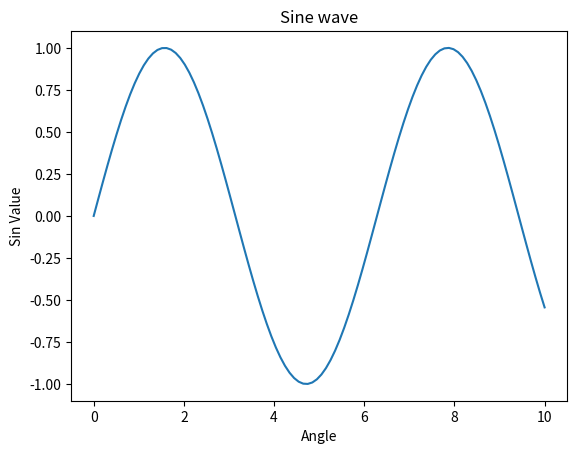
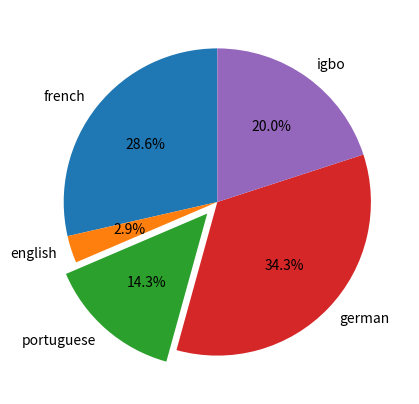

Write the Python code that produced these figures, in order.
import matplotlib.pyplot as plt
import numpy as np


x = np.linspace(0, 10, 100)
y = np.sin(x)
z = np.cos(x)

plt.plot(x, y) 
plt.xlabel('Angle')
plt.ylabel('Sin Value')
plt.title('Sine wave')
plt.show()

x = np.linspace(0, 10,)
# fig = plt.figure()

# Add a custom axis to the figure
# [left, bottom, width, height] in relative figure dimensions (0 to 1)
# ax = fig.add_axes([0.1, 0.1, 0.8, 0.8])
# languages = ["french", "english", "portuguese", "german", "igbo"]
# people = [100, 10, 50, 120, 70]
# ax.bar(languages, people)
# plt.xlabel("languages")
# plt.ylabel("people")
# plt.title("I am not sure what i am doing")
# plt.show()

fig = plt.figure()

#Add a custom axis to the figure
#[left, bottom, width, height] in relative figure dimensions (0 to 1)
ax = fig.add_axes([0.1, 0.1, 0.8, 0.8])
languages = ["french", "english", "portuguese", "german", "igbo"]
people = [100, 10, 50, 120, 70]

ax.pie(people, labels=languages, autopct='%1.1f%%', startangle=90, explode=[0, 0, 0.1, 0, 0] )
plt.show()
